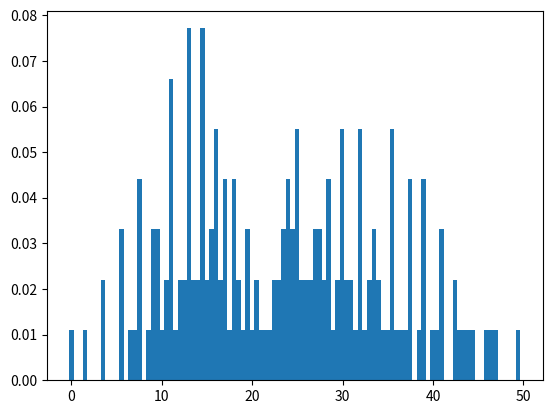

The script that saved this image:
#!/usr/bin/env python3
# -*- coding: utf-8 -*-
"""
Created on Tue Sep 14 13:33:57 2021

[redacted]
"""
import numpy as np
import matplotlib.pyplot as p
import time

def basisDimension(N, gamma):
    dim = int((gamma + 1)*(N + 2)*(N + 1)/2)    # dimension del espacio de Hilbert
    return dim

def basisVectors(N, gamma):
    nBasis = []                                 # base de partículas
    
    for i in range(3):                          # N partículas en un único nivel
        vec = np.zeros(3)
        vec[i] = N
        nBasis.append(vec.copy())
        
    for i in range(1,N):                        # N = N1 + N2
        N1 = N - i
        N2 = i
        for j in range(3):                      # un nivel vacío
            vec = np.zeros(3)
            vec[j] = N1
            vec[j-1] = N2
            nBasis.append(vec.copy())
        if N1 != 1:                             # si N1 puede descomponerse en suma
            for j in range(1,N1):               # N1 = N11 + N12
                N11 = N1 - j
                N12 = j
                vec = np.zeros(3)
                vec[0] = N11
                vec[1] = N12
                vec[2] = N2
                nBasis.append(vec.copy())
    basis = []
    
    for i in range(len(nBasis)):
        for j in range(gamma+1):
            gvec = np.append(nBasis[i], j)
            basis.append(gvec.copy())
    
    return basis

def Hact(vi, vj, wf, wn, D, f, N, E):
    H = 0
    if vi[0] == vj[0] and vi[1] == vj[1] and vi[2] == vj[2] and vi[3] == vj[3]:
        H += wf*vi[3]
        
        for alpha in range(3):
            H += wn[alpha]*vi[alpha]

    if vi[0] == vj[0] and vi[1] == vj[1] and vi[2] == vj[2]:
        if (vi[3] - 2) == vj[3]:
            H += D*np.sqrt(vi[3]*(vi[3] - 1))
        elif (vi[3] + 2) == vj[3]:
            H += D*np.sqrt((vi[3] + 1)*(vi[3] + 2))
        elif vi[3] == vj[3]:
            H += D*(2*vi[3] + 1)
            
        elif (vi[3] - 1) == vj[3]:
            H += E*np.sqrt(vi[3]/N)
        elif (vi[3] + 1) == vj[3]:
            H += E*np.sqrt((vi[3] + 1)/N)

    c = [2,1,0]
    Om = np.zeros((3,3))
    for b in [1,2]:
        for a in range(b):
            Om[a][b] = np.sqrt((wn[b] - wn[a])*f[a+b-1]*D)
            if vi[c[a+b-1]] == vj[c[a+b-1]]:
                if (vi[3] - 1) == vj[3]:
                    if (vi[a] + 1) == vj[a] and (vi[b] - 1) == vj[b]:
                        H += Om[a][b]*np.sqrt((vi[a] + 1)*vi[b]*vi[3]/N)
                    elif (vi[a] - 1) == vj[a] and (vi[b] + 1) == vj[b]:
                        H += Om[a][b]*np.sqrt((vi[b] + 1)*vi[a]*vi[3]/N)
                elif (vi[3] + 1) == vj[3]:
                    if (vi[a] + 1) == vj[a] and (vi[b] - 1) == vj[b]:
                        H += Om[a][b]*np.sqrt((vi[a] + 1)*vi[b]*(vi[3] + 1)/N)
                    elif (vi[a] - 1) == vj[a] and (vi[b] + 1) == vj[b]:
                        H += Om[a][b]*np.sqrt((vi[b] + 1)*vi[a]*(vi[3] + 1)/N)
    
    return H

def H(gamma, basis, wf, wn, D, f, N, E):
    dim = basisDimension(N, gamma)
    Hmatrix = np.zeros((dim, dim))
    for i in range(dim):
        for j in range(dim):
            Hmatrix[i][j] = Hact(basis[i], basis[j], wf, wn, D, f, N, E)
    return Hmatrix

def eigenvalues(Hmatrix):
    eigvals = np.linalg.eigvals(Hmatrix)
    return eigvals

def eigvalHistogram(eigvals, n):
    
    p.hist(eigvals, density = True, bins = n, label = 'eigenvals histogram')
    p.show()

def rutine(Hmatrix):
    sol = []
    for i in range(len(Hmatrix)):
        for j in range(len(Hmatrix)):
            sol.append(Hmatrix[i][j] == Hmatrix[j][i])
    return sol

t0 = time.time()

N = 12
gamma = 1
wf = 1
wn = [1, 1.1, 2.1]
D = 3
f = [6, 6, 6]
E = 0
basis = basisVectors(N, gamma)
Hmatrix = H(gamma, basis, wf, wn, D, f, N, E)
#print(basis)
print(len(basis))
print(len(Hmatrix))
print(Hmatrix[181][181])
eigvals = eigenvalues(Hmatrix)
#print(eigvals)
eigvalHistogram(eigvals, 100)
#sol = rutine(Hmatrix)
#print(sol)
d = time.time() - t0
print("Timelapse: ", d, " seconds")


'''def prodEsc(vi, vj):
    if vi[0] == vj[0] and vi[1] == vj[1] and vi[2] == vj[2] and vi[3] == vj[3]:
        prod = 1
    else:
        prod = 0
    return prod

def OP_a(vec):
    if vec[3] != 0:
        veca = vec.copy()
        prod = np.sqrt(veca[3])
        veca[3] -= 1
    else:
        prod = 0
        veca = np.zeros(4)
    return prod, veca

def OP_ad(vec):
    veca = vec.copy()
    prod = np.sqrt(veca[3] + 1)
    veca[3] += 1
    return prod, veca

def OP_Sigma(vec, alpha, beta):
    veca = vec.copy()
    if alpha == beta:
        prod = veca[alpha]
    else:
        if veca[beta] != 0:
            prod = np.sqrt((veca[alpha] + 1)*veca[beta])
            veca[alpha] += 1
            veca[beta] -= 1
        else:
            prod = 0
            veca = np.zeros(4)
    return prod, veca
    
def Hact(vi, vj, w_f, w_n, D, W_n, N, E):
    a, via = OP_a(vi)
    ad, viada = OP_ad(via)
    ifis = prodEsc(viada, vj)
    Wada = ifis*ad*a*w_f
    
    ###
    
    Wn = 0
    for alpha in range(3):
        nalpha, vialpha = OP_Sigma(vi, alpha, alpha)
        ifis = prodEsc(vialpha, vj)
        Wn += ifis*nalpha*w_n[alpha]

    ###
    
    a, via = OP_a(vi)
    a2, viaa = OP_a(via)
    ifis = prodEsc(viaa, vj)
    aa = ifis*a2*a
    
    ad, viad = OP_ad(vi)
    ad2, viadd = OP_ad(viad)
    ifis = prodEsc(viadd, vj)
    adad = ifis*ad2*ad
    
    a, via = OP_a(vi)
    ad, viada = OP_ad(via)
    ifis = prodEsc(viada, vj)
    ada = ifis*ad*a
    
    ad, viad = OP_ad(vi)
    a, viaad = OP_a(viad)
    ifis = prodEsc(viaad, vj)
    aad = ifis*a*ad
    
    Dada = (aa + adad + ada + aad)*D
    
    ###
    
    a, via = OP_a(vi)
    ad, viad = OP_ad(vi)
    Sn = 0
    for alpha in range(3):
        for beta in range(3):
            if alpha != beta:
                nab, viab = OP_Sigma(via, alpha, beta)
                ifis = prodEsc(viab, vj)
                Sn += ifis*nab
                
                nba, viba = OP_Sigma(via, beta, alpha)
                ifis = prodEsc(viba, vj)
                Sn += ifis*nba
                
                ndab, vidab = OP_Sigma(viad, alpha, beta)
                ifis = prodEsc(vidab, vj)
                Sn += ifis*ndab
                
                ndba, vidba = OP_Sigma(viad, beta, alpha)
                ifis = prodEsc(vidba, vj)
                Sn += ifis*ndba
                
                Sn = Sn*W_n[alpha, beta]/np.sqrt(N)
    
    ###
    
    a, via = OP_a(vi)
    ifis = prodEsc(via, vj)
    Ea = ifis*a
    ad, viad = OP_ad(vi)
    ifis = prodEsc(viad, vj)
    Ea += ifis*ad
    Ea = Ea*E/np.sqrt(N)
    
    Hij = Wada + Wn + Dada + Sn + Ea
    
    return Hij

def H(N, gamma, basis, w_f, w_n, D, W_n, E):
    dim = basisDimension(N, gamma)
    Hmatrix = np.zeros((dim, dim))
    for i in range(dim):
        for j in range(dim):
            Hmatrix[i][j] = Hact(basis[i], basis[j], w_f, w, D, W_n, N, E)
    return Hmatrix'''